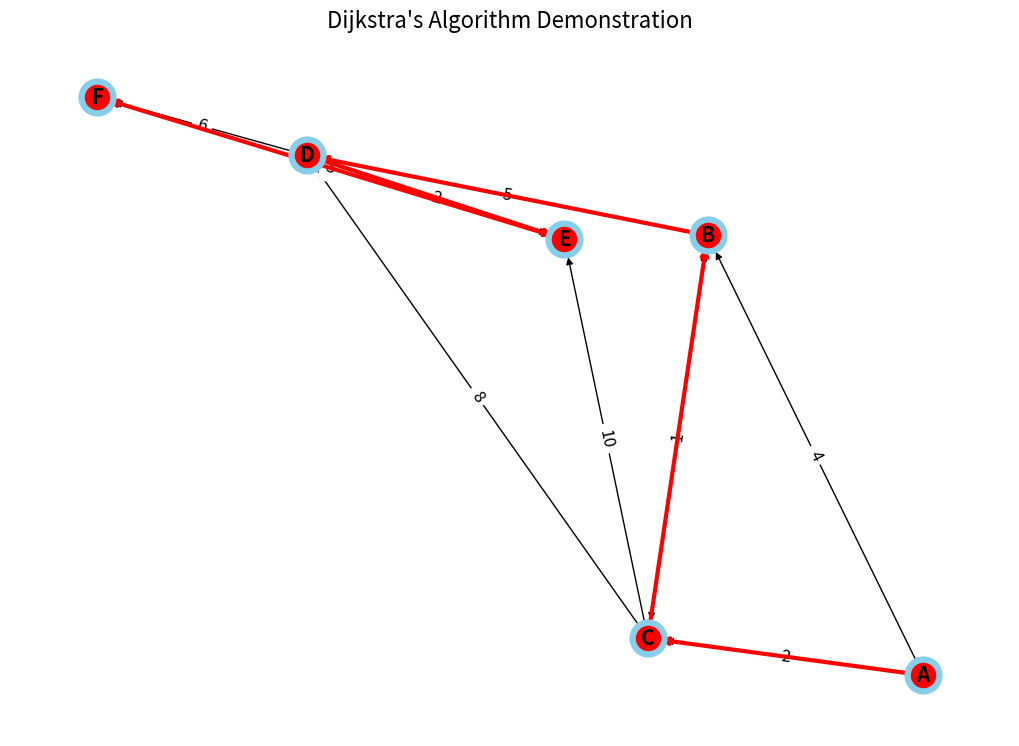

This chart was generated by the following Python code:
# ex_02_dykstra.py

import heapq
import matplotlib.pyplot as plt
import networkx as nx

def dijkstra(graph, start, end):
    """
    Implementation of Dijkstra's algorithm to find shortest path
    from start node to end node in a weighted graph.
    
    Args:
        graph: Dictionary representing the weighted graph as adjacency list
        start: Starting node
        end: Destination node
        
    Returns:
        Tuple of (shortest distance, path as a list)
    """
    # Priority queue for (distance, node) pairs
    # We'll use it to always process the closest unvisited node first
    priority_queue = [(0, start, [])]
    
    # Dictionary to track the shortest distance to each node
    shortest_distances = {start: 0}
    
    # Dictionary to track visited nodes
    visited = set()
    
    while priority_queue:
        # Get the node with the smallest distance so far
        current_distance, current_node, path = heapq.heappop(priority_queue)
        
        # If we've reached our destination, we're done
        if current_node == end:
            return current_distance, path + [current_node]
        
        # If we've already processed this node, skip it
        if current_node in visited:
            continue
        
        # Mark current node as visited
        visited.add(current_node)
        
        # Check all neighbors
        for neighbor, weight in graph[current_node].items():
            if neighbor in visited:
                continue
                
            # Calculate distance to neighbor
            distance = current_distance + weight
            
            # If we found a shorter path to the neighbor, update it
            if neighbor not in shortest_distances or distance < shortest_distances[neighbor]:
                shortest_distances[neighbor] = distance
                heapq.heappush(priority_queue, (distance, neighbor, path + [current_node]))
    
    # If we get here, there's no path to the end node
    return float('inf'), []

def display_graph(graph, path=None):
    """
    Visualizes the graph and highlights the shortest path if provided
    """
    G = nx.DiGraph()
    
    # Add edges with weights
    for node, neighbors in graph.items():
        for neighbor, weight in neighbors.items():
            G.add_edge(node, neighbor, weight=weight)
    
    # Position nodes using spring layout
    pos = nx.spring_layout(G, seed=42)
    
    # Draw the graph
    plt.figure(figsize=(10, 7))
    nx.draw(G, pos, with_labels=True, node_size=700, node_color='skyblue', 
            font_size=15, font_weight='bold', arrows=True)
    
    # Draw edge weights
    edge_labels = {(u, v): d['weight'] for u, v, d in G.edges(data=True)}
    nx.draw_networkx_edge_labels(G, pos, edge_labels=edge_labels, font_size=12)
    
    # Highlight the shortest path if provided
    if path and len(path) > 1:
        path_edges = list(zip(path[:-1], path[1:]))
        nx.draw_networkx_edges(G, pos, edgelist=path_edges, width=3, edge_color='red')
        nx.draw_networkx_nodes(G, pos, nodelist=path, node_color='red')
    
    plt.title("Dijkstra's Algorithm Demonstration", fontsize=16)
    plt.axis('off')
    plt.tight_layout()
    plt.show()

def main():
    # Define our graph - using the example from your text
    # Each node maps to a dictionary of {neighbor: distance}
    graph = {
        'A': {'B': 4, 'C': 2},
        'B': {'C': 1, 'D': 5},
        'C': {'B': 1, 'D': 8, 'E': 10},
        'D': {'E': 2, 'F': 6},
        'E': {'F': 3},
        'F': {}
    }
    
    # Choose start and end nodes
    start_node = 'A'
    end_node = 'F'
    
    print(f"Finding shortest path from {start_node} to {end_node}...")
    distance, path = dijkstra(graph, start_node, end_node)
    
    if distance != float('inf'):
        print(f"Shortest distance: {distance}")
        print(f"Shortest path: {' -> '.join(path)}")
    else:
        print(f"No path exists from {start_node} to {end_node}")
    
    # Visualize the graph and the shortest path
    display_graph(graph, path)

if __name__ == "__main__":
    main()
